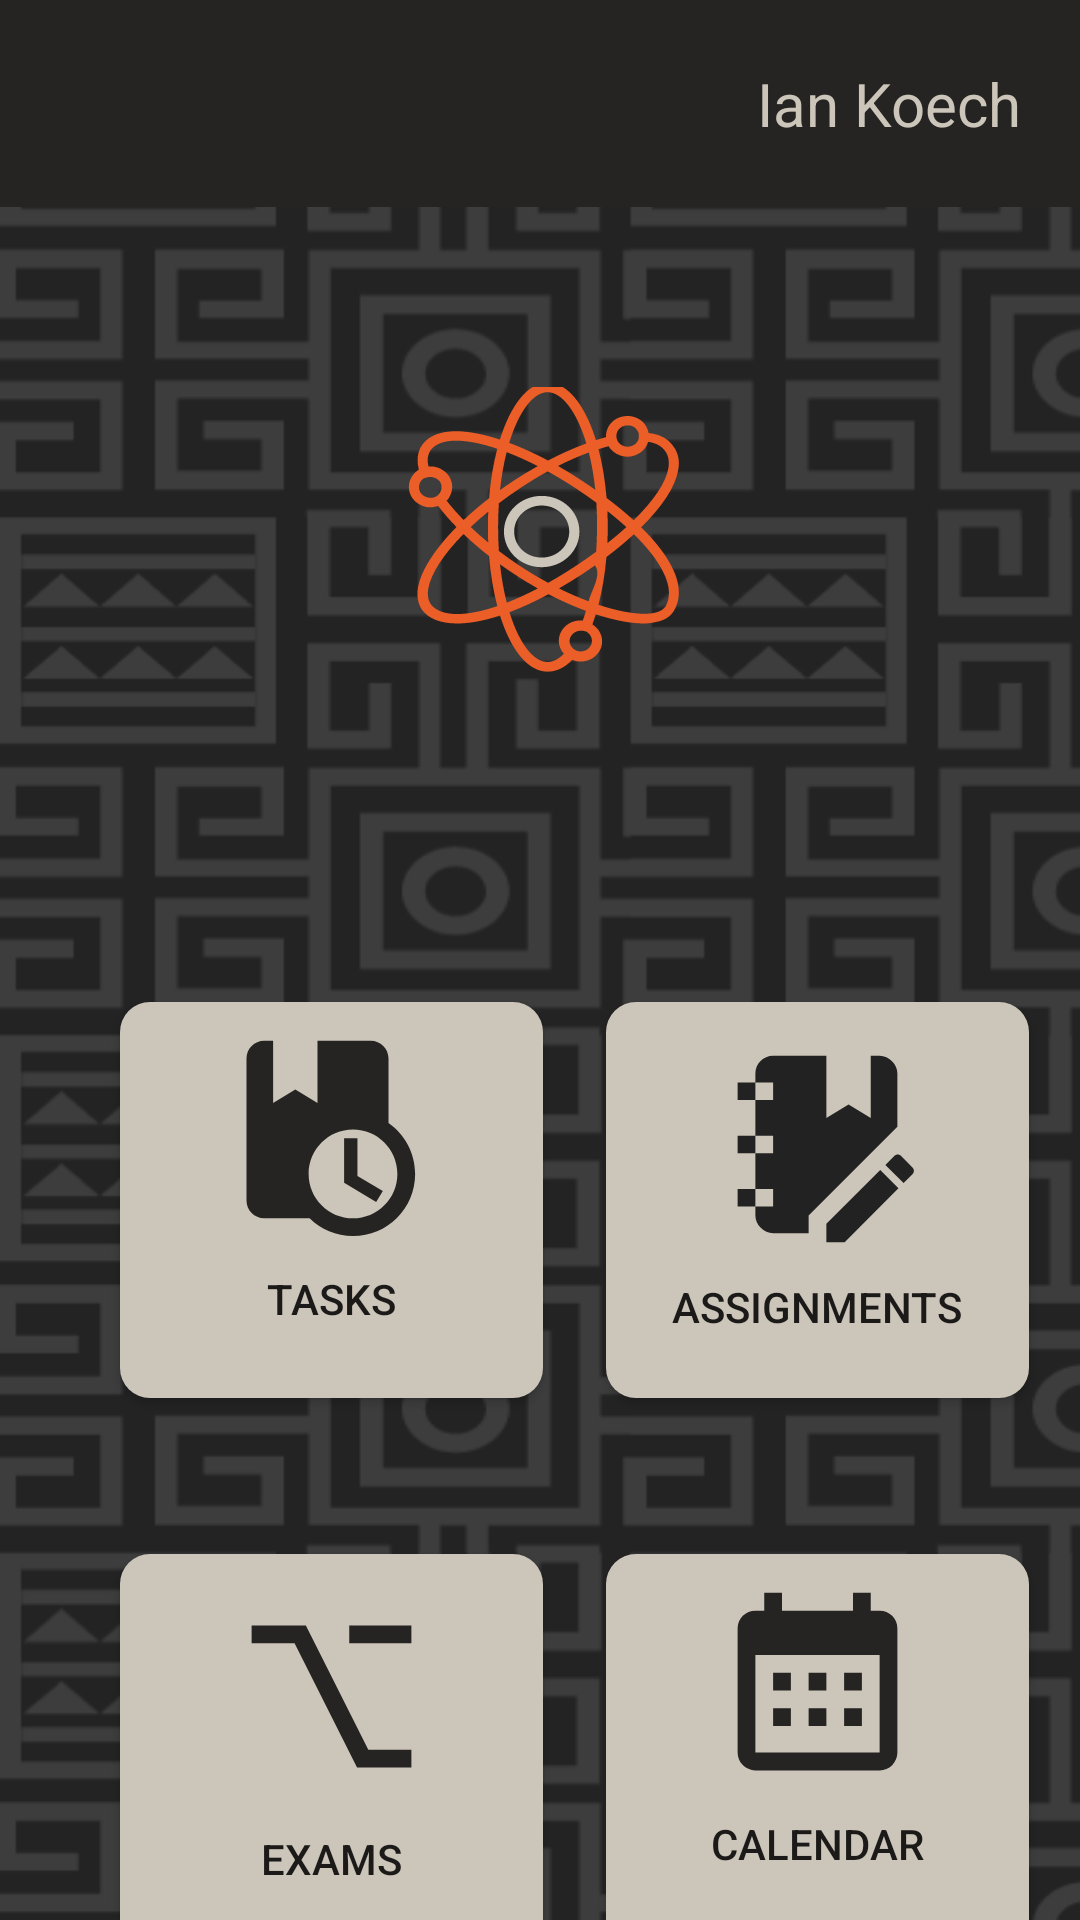

The Android layout XML behind this screen, and the referenced resources:
<!-- AndroidManifest.xml: application theme Theme.Crafteducate -->
<!-- res/layout/fragment_landing.xml -->
<?xml version="1.0" encoding="utf-8"?>
<androidx.constraintlayout.widget.ConstraintLayout xmlns:android="http://schemas.android.com/apk/res/android"
    xmlns:app="http://schemas.android.com/apk/res-auto"
    xmlns:tools="http://schemas.android.com/tools"
    android:layout_width="match_parent"
    android:layout_height="match_parent"
    tools:context=".MainActivity"
    android:background="@drawable/mainbg">


    <androidx.appcompat.widget.Toolbar
        android:id="@+id/toolbar"
        android:layout_width="0dp"
        android:layout_height="69dp"
        android:background="@color/black"
        android:minHeight="?attr/actionBarSize"
        android:theme="?attr/actionBarTheme"
        app:layout_constraintEnd_toEndOf="parent"
        app:layout_constraintStart_toStartOf="parent"
        app:layout_constraintTop_toTopOf="parent" />

    <ImageView
        android:id="@+id/imageView2"
        android:layout_width="59dp"
        android:layout_height="50dp"
        android:layout_marginStart="382dp"
        android:layout_marginEnd="24dp"
        android:contentDescription="@string/profile_photo"
        android:cropToPadding="false"
        android:elevation="20dp"
        app:layout_constraintBottom_toBottomOf="@+id/toolbar"
        app:layout_constraintEnd_toEndOf="@+id/toolbar"
        app:layout_constraintHorizontal_bias="0.734"
        app:layout_constraintStart_toEndOf="@+id/toolbar"
        app:layout_constraintStart_toStartOf="@+id/toolbar"
        app:layout_constraintTop_toTopOf="parent"
        tools:src="@drawable/person" />

    <TextView
        android:id="@+id/textView4"
        android:layout_width="wrap_content"
        android:layout_height="wrap_content"
        android:layout_marginEnd="32dp"
        android:text="@string/username"
        android:textColor="@color/tan"
        android:textSize="20sp"
        app:layout_constraintBottom_toBottomOf="@+id/toolbar"
        app:layout_constraintEnd_toStartOf="@+id/imageView2"
        app:layout_constraintTop_toTopOf="parent" />

    <ImageView
        android:id="@+id/imageView"
        android:layout_width="wrap_content"
        android:layout_height="wrap_content"
        android:layout_marginTop="60dp"
        android:src="@drawable/logo_atoms"
        app:layout_constraintEnd_toEndOf="parent"
        app:layout_constraintHorizontal_bias="0.498"
        app:layout_constraintStart_toStartOf="parent"
        app:layout_constraintTop_toBottomOf="@+id/toolbar" />

    <androidx.appcompat.widget.AppCompatButton
        android:id="@+id/tasksButton"
        android:layout_width="141dp"
        android:layout_height="132dp"
        android:layout_marginStart="40dp"
        android:background="@drawable/largebuttons"
        android:drawableTop="@drawable/tasks"
        android:padding="12dp"
        android:text="Tasks"
        app:layout_constraintStart_toStartOf="parent"
        app:layout_constraintTop_toTopOf="@+id/calendarsButton" />

    <androidx.appcompat.widget.AppCompatButton
        android:id="@+id/calendarsButton"
        android:layout_width="141dp"
        android:layout_height="132dp"
        android:layout_marginTop="108dp"
        android:background="@drawable/largebuttons"
        android:drawableTop="@drawable/notebook_edit"
        android:padding="12dp"
        android:text="Assignments"
        app:layout_constraintEnd_toEndOf="parent"
        app:layout_constraintHorizontal_bias="0.549"
        app:layout_constraintStart_toEndOf="@+id/tasksButton"
        app:layout_constraintTop_toBottomOf="@+id/imageView" />

    <androidx.appcompat.widget.AppCompatButton
        android:id="@+id/examsButton"
        android:layout_width="141dp"
        android:layout_height="132dp"
        android:layout_marginStart="40dp"
        android:layout_marginTop="52dp"
        android:background="@drawable/largebuttons"
        android:drawableTop="@drawable/exams"
        android:padding="12dp"
        android:text="Exams"
        app:layout_constraintBottom_toBottomOf="parent"
        app:layout_constraintStart_toStartOf="parent"
        app:layout_constraintTop_toBottomOf="@+id/tasksButton"
        app:layout_constraintVertical_bias="0.0" />

    <androidx.appcompat.widget.AppCompatButton
        android:id="@+id/calendarButton"
        android:layout_width="141dp"
        android:layout_height="132dp"
        android:layout_marginTop="52dp"
        android:background="@drawable/largebuttons"
        android:drawableTop="@drawable/calendar"
        android:padding="12dp"
        android:text="Calendar"
        app:layout_constraintEnd_toEndOf="parent"
        app:layout_constraintHorizontal_bias="0.549"
        app:layout_constraintStart_toEndOf="@+id/examsButton"
        app:layout_constraintTop_toBottomOf="@+id/calendarsButton" />

</androidx.constraintlayout.widget.ConstraintLayout>
<!-- resources referenced by this layout -->
<resources>
  <color name="black">#252422</color>
  <color name="tan">#ccc5b9</color>
  <!-- drawable calendar (drawable) -->
  <vector xmlns:android="http://schemas.android.com/apk/res/android"
      android:width="55dp"
      android:height="61dp"
      android:viewportWidth="55"
      android:viewportHeight="61">
    <path
        android:pathData="M18.625,27.583V33.5H12.708V27.583H18.625ZM30.458,27.583V33.5H24.542V27.583H30.458ZM42.292,27.583V33.5H36.375V27.583H42.292ZM48.208,6.875C49.778,6.875 51.283,7.498 52.392,8.608C53.502,9.718 54.125,11.222 54.125,12.792V54.208C54.125,55.778 53.502,57.283 52.392,58.392C51.283,59.502 49.778,60.125 48.208,60.125H6.792C3.508,60.125 0.875,57.463 0.875,54.208V12.792C0.875,11.222 1.498,9.718 2.608,8.608C3.718,7.498 5.222,6.875 6.792,6.875H9.75V0.958H15.667V6.875H39.333V0.958H45.25V6.875H48.208ZM48.208,54.208V21.667H6.792V54.208H48.208ZM18.625,39.417V45.333H12.708V39.417H18.625ZM30.458,39.417V45.333H24.542V39.417H30.458ZM42.292,39.417V45.333H36.375V39.417H42.292Z"
        android:fillColor="#252422"/>
  </vector>
  <!-- drawable exams (drawable) -->
  <vector xmlns:android="http://schemas.android.com/apk/res/android"
      android:width="71dp"
      android:height="71dp"
      android:viewportWidth="71"
      android:viewportHeight="71">
    <path
        android:pathData="M8.875,11.833H26.95L47.777,53.25H62.125V59.167H44.02L23.193,17.75H8.875V11.833ZM41.417,11.833H62.125V17.75H41.417V11.833Z"
        android:fillColor="#252422"/>
  </vector>
  <!-- drawable largebuttons (drawable) -->
  <?xml version="1.0" encoding="utf-8"?>
  <shape xmlns:android="http://schemas.android.com/apk/res/android">
      <corners android:radius="10dp"/>
      <solid android:color="@color/tan"/>
  </shape>
  <!-- drawable tasks (drawable) -->
  <vector xmlns:android="http://schemas.android.com/apk/res/android"
      android:width="58dp"
      android:height="66dp"
      android:viewportWidth="58"
      android:viewportHeight="66">
    <path
        android:pathData="M37.813,46.031L46.273,51.031L44.055,54.64L33.375,48.25V33.458H37.813V46.031ZM57.042,45.292C57.042,56.74 47.782,66 36.333,66C30.683,66 25.595,63.752 21.867,60.083H6.75C3.466,60.083 0.833,57.45 0.833,54.167V6.833C0.833,3.579 3.466,0.917 6.75,0.917H9.708V21.625L17.104,17.188L24.5,21.625V0.917H42.25C45.504,0.917 48.167,3.55 48.167,6.833V28.311C53.521,32.068 57.042,38.251 57.042,45.292ZM51.125,45.292C51.125,37.127 44.498,30.5 36.333,30.5C28.168,30.5 21.542,37.127 21.542,45.292C21.542,53.457 28.168,60.083 36.333,60.083C44.498,60.083 51.125,53.457 51.125,45.292Z"
        android:fillColor="#252422"/>
  </vector>
  <string name="profile_photo">Profile Photo</string>
  <string name="username">Ian Koech</string>
  <style name="Theme.Crafteducate" parent="Theme.MaterialComponents.DayNight.DarkActionBar">
          
          <item name="colorPrimary">@color/purple_500</item>
          <item name="colorPrimaryVariant">@color/purple_700</item>
          <item name="colorOnPrimary">@color/white</item>
          
          <item name="colorSecondary">@color/teal_200</item>
          <item name="colorSecondaryVariant">@color/teal_700</item>
          <item name="colorOnSecondary">@color/black</item>
          
          <item name="android:statusBarColor">?attr/colorPrimaryVariant</item>
          
      </style>
  <color name="purple_500">#FF6200EE</color>
  <color name="purple_700">#FF3700B3</color>
  <color name="white">#FFFFFFFF</color>
  <color name="teal_200">#FF03DAC5</color>
  <color name="teal_700">#FF018786</color>
</resources>
